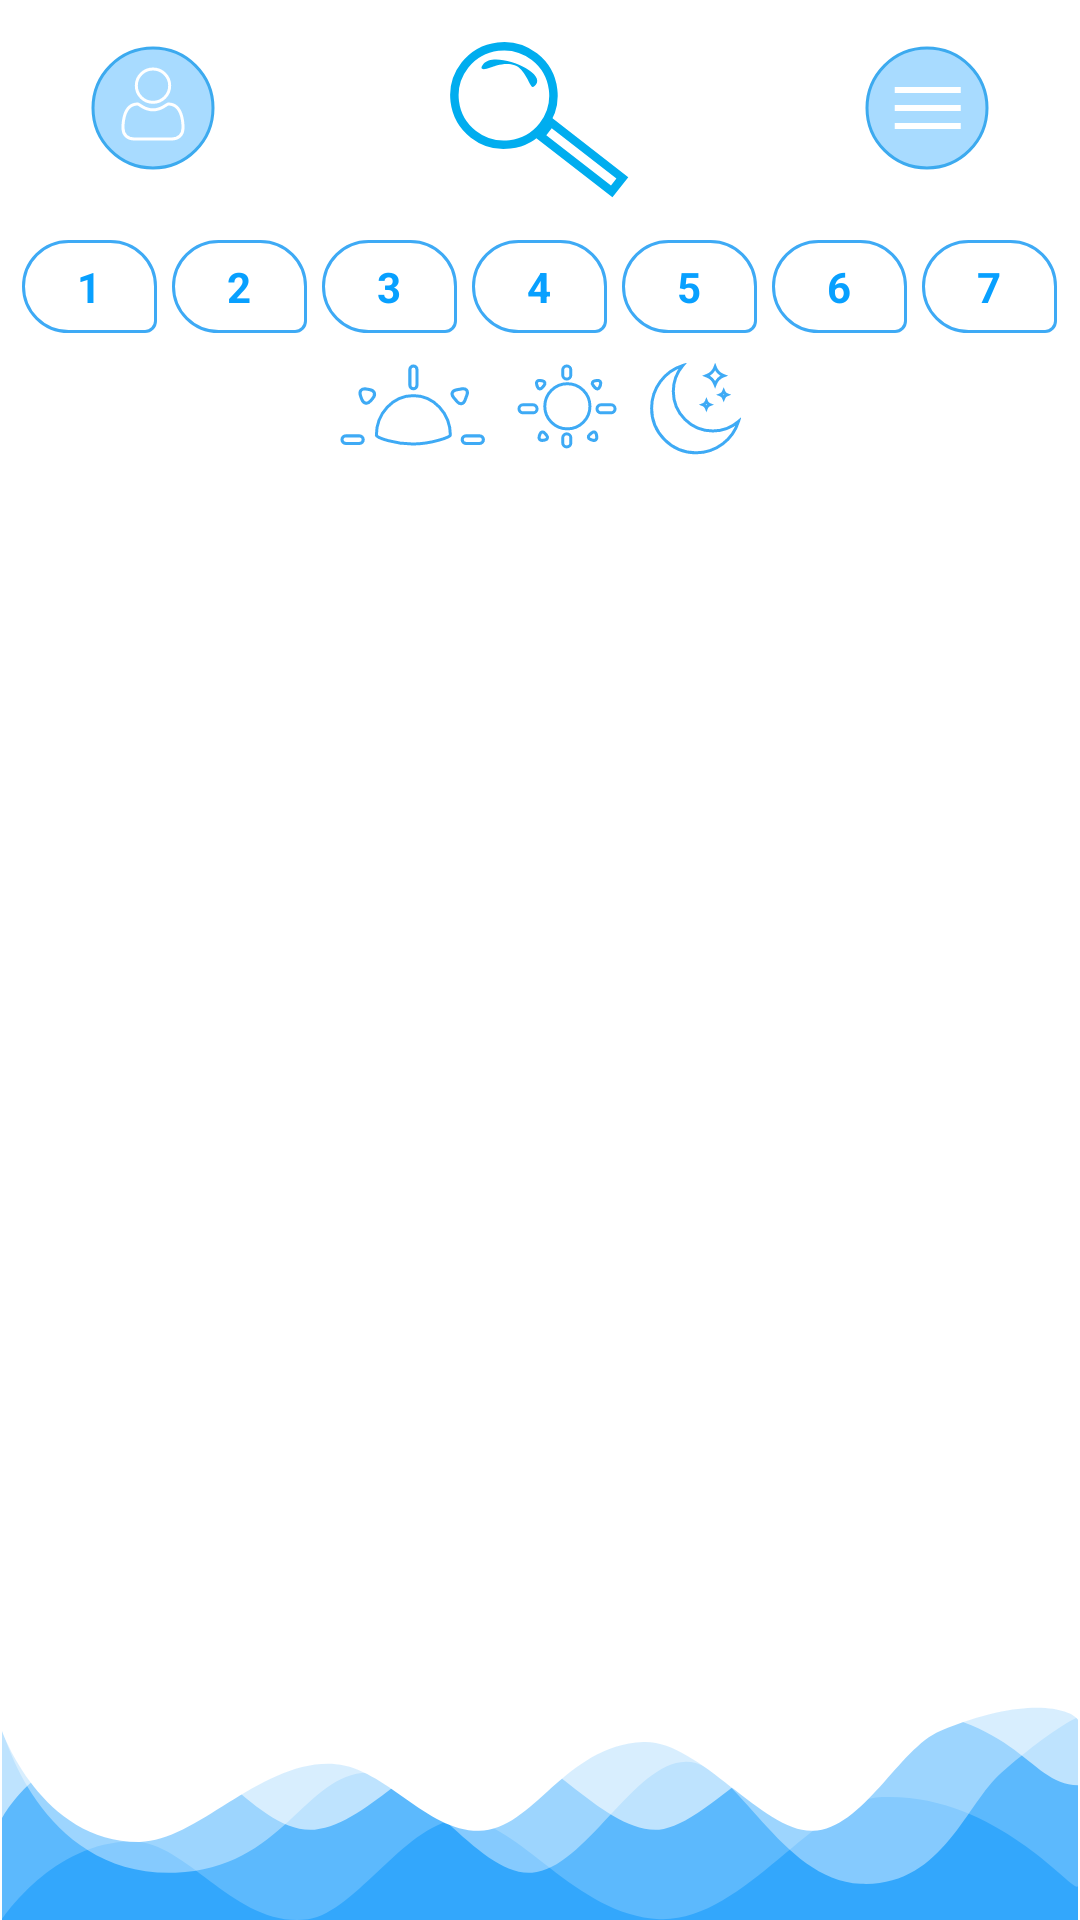

Here is an Android app screen rendered from its layout file. Give the layout XML and the strings, colors and styles it references.
<!-- AndroidManifest.xml: application theme AppTheme -->
<!-- res/layout/activity_find_users.xml -->
<?xml version="1.0" encoding="utf-8"?>
<RelativeLayout xmlns:android="http://schemas.android.com/apk/res/android"
    xmlns:app="http://schemas.android.com/apk/res-auto"
    xmlns:tools="http://schemas.android.com/tools"
    android:layout_width="match_parent"
    android:layout_height="match_parent"
    android:background="@android:color/white">

    <ImageView
        android:id="@+id/btnGoToProfile"
        android:layout_width="wrap_content"
        android:layout_height="wrap_content"
        android:layout_alignParentTop="true"
        android:layout_marginStart="30dp"
        android:layout_marginTop="15dp"
        android:src="@drawable/gotoprofile" />

    <ImageView
        android:id="@+id/btnGoToSettings"
        android:layout_width="wrap_content"
        android:layout_height="wrap_content"
        android:layout_alignParentEnd="true"
        android:layout_alignParentTop="true"
        android:layout_marginEnd="30dp"
        android:layout_marginTop="15dp"
        android:src="@drawable/gotosetting" />

    <ImageView
        android:id="@+id/icFind"
        android:layout_width="60dp"
        android:layout_height="60dp"
        android:layout_alignParentTop="true"
        android:layout_marginTop="10dp"
        android:layout_centerHorizontal="true"
        android:src="@drawable/iconfindblue" />

    <LinearLayout
        android:id="@+id/linearWeek"
        android:layout_width="wrap_content"
        android:layout_height="wrap_content"
        android:layout_below="@+id/icFind"
        android:layout_centerHorizontal="true"
        android:layout_marginTop="10dp"
        android:orientation="horizontal">

        <RelativeLayout
            android:layout_width="wrap_content"
            android:layout_height="wrap_content"
            android:layout_weight="1">

            <ImageView
                android:id="@+id/ivBgSun"
                android:layout_width="wrap_content"
                android:layout_height="wrap_content"
                android:background="@drawable/iconbubbleweekoff" />

            <TextView
                android:id="@+id/tvSun"
                android:layout_width="wrap_content"
                android:layout_height="wrap_content"
                android:layout_centerHorizontal="true"
                android:layout_centerVertical="true"
                android:text="1"
                android:textColor="@color/colorLightBlue"
                android:textStyle="bold" />

        </RelativeLayout>

        <RelativeLayout
            android:layout_width="wrap_content"
            android:layout_height="wrap_content"
            android:layout_marginStart="5dp"
            android:layout_weight="1">

            <ImageView
                android:id="@+id/ivBgMon"
                android:layout_width="wrap_content"
                android:layout_height="wrap_content"
                android:background="@drawable/iconbubbleweekoff" />

            <TextView
                android:id="@+id/tvMon"
                android:layout_width="wrap_content"
                android:layout_height="wrap_content"
                android:layout_centerHorizontal="true"
                android:layout_centerVertical="true"
                android:text="2"
                android:textColor="@color/colorLightBlue"
                android:textStyle="bold" />

        </RelativeLayout>

        <RelativeLayout
            android:layout_width="wrap_content"
            android:layout_height="wrap_content"
            android:layout_marginStart="5dp"
            android:layout_weight="1">

            <ImageView
                android:id="@+id/ivBgTue"
                android:layout_width="wrap_content"
                android:layout_height="wrap_content"
                android:background="@drawable/iconbubbleweekoff" />

            <TextView
                android:id="@+id/tvTue"
                android:layout_width="wrap_content"
                android:layout_height="wrap_content"
                android:layout_centerHorizontal="true"
                android:layout_centerVertical="true"
                android:text="3"
                android:textColor="@color/colorLightBlue"
                android:textStyle="bold" />

        </RelativeLayout>

        <RelativeLayout
            android:layout_width="wrap_content"
            android:layout_height="wrap_content"
            android:layout_marginEnd="5dp"
            android:layout_marginStart="5dp"
            android:layout_weight="1">

            <ImageView
                android:id="@+id/ivBgWed"
                android:layout_width="wrap_content"
                android:layout_height="wrap_content"
                android:background="@drawable/iconbubbleweekoff" />

            <TextView
                android:id="@+id/tvWed"
                android:layout_width="wrap_content"
                android:layout_height="wrap_content"
                android:layout_centerHorizontal="true"
                android:layout_centerVertical="true"
                android:text="4"
                android:textColor="@color/colorLightBlue"
                android:textStyle="bold" />

        </RelativeLayout>

        <RelativeLayout
            android:layout_width="wrap_content"
            android:layout_height="wrap_content"
            android:layout_marginEnd="5dp"
            android:layout_weight="1">

            <ImageView
                android:id="@+id/ivBgThu"
                android:layout_width="wrap_content"
                android:layout_height="wrap_content"
                android:background="@drawable/iconbubbleweekoff" />

            <TextView
                android:id="@+id/tvThu"
                android:layout_width="wrap_content"
                android:layout_height="wrap_content"
                android:layout_centerHorizontal="true"
                android:layout_centerVertical="true"
                android:text="5"
                android:textColor="@color/colorLightBlue"
                android:textStyle="bold" />

        </RelativeLayout>

        <RelativeLayout
            android:layout_width="wrap_content"
            android:layout_height="wrap_content"
            android:layout_marginEnd="5dp"
            android:layout_weight="1">

            <ImageView
                android:id="@+id/ivBgFri"
                android:layout_width="wrap_content"
                android:layout_height="wrap_content"
                android:background="@drawable/iconbubbleweekoff" />

            <TextView
                android:id="@+id/tvFri"
                android:layout_width="wrap_content"
                android:layout_height="wrap_content"
                android:layout_centerHorizontal="true"
                android:layout_centerVertical="true"
                android:text="6"
                android:textColor="@color/colorLightBlue"
                android:textStyle="bold" />

        </RelativeLayout>

        <RelativeLayout
            android:layout_width="wrap_content"
            android:layout_height="wrap_content"
            android:layout_weight="1">

            <ImageView
                android:id="@+id/ivBgSat"
                android:layout_width="wrap_content"
                android:layout_height="wrap_content"
                android:background="@drawable/iconbubbleweekoff" />

            <TextView
                android:id="@+id/tvSat"
                android:layout_width="wrap_content"
                android:layout_height="wrap_content"
                android:layout_centerHorizontal="true"
                android:layout_centerVertical="true"
                android:text="7"
                android:textColor="@color/colorLightBlue"
                android:textStyle="bold" />

        </RelativeLayout>

    </LinearLayout>

    <LinearLayout
        android:id="@+id/linearDays"
        android:layout_width="wrap_content"
        android:layout_height="wrap_content"
        android:layout_below="@id/linearWeek"
        android:layout_centerHorizontal="true"
        android:layout_marginTop="10dp"
        android:orientation="horizontal">

        <ImageView
            android:id="@+id/ivMorning"
            android:layout_width="wrap_content"
            android:layout_height="wrap_content"
            android:layout_weight="1"
            android:src="@drawable/iconmorningoff" />

        <ImageView
            android:layout_marginStart="10dp"
            android:layout_marginEnd="10dp"
            android:id="@+id/ivAfternoon"
            android:layout_width="wrap_content"
            android:layout_height="wrap_content"
            android:layout_weight="1"
            android:src="@drawable/iconafternoonoff" />

        <ImageView
            android:id="@+id/ivNight"
            android:layout_width="wrap_content"
            android:layout_height="wrap_content"
            android:layout_weight="1"
            android:src="@drawable/iconnightoff" />

    </LinearLayout>

    <RelativeLayout
        android:layout_marginTop="10dp"
        android:layout_width="match_parent"
        android:layout_height="match_parent"
        android:layout_below="@id/linearDays"
        android:layout_above="@id/imageView5">

        <ListView
            android:id="@+id/lstUsers"
            android:layout_width="match_parent"
            android:layout_height="match_parent"
            android:cacheColorHint="@color/colorLightBlue"
            android:footerDividersEnabled="true" />

    </RelativeLayout>

    <ImageView
        android:id="@+id/imageView5"
        android:layout_width="match_parent"
        android:layout_height="wrap_content"
        android:layout_alignParentBottom="true"
        android:layout_alignParentStart="true"
        android:adjustViewBounds="true"
        android:cropToPadding="false"
        android:src="@drawable/wavebottom" />

    <TextView
        android:id="@+id/tvNoUsers"
        android:layout_width="wrap_content"
        android:layout_height="wrap_content"
        android:layout_centerHorizontal="true"
        android:layout_marginStart="10dp"
        android:textAlignment="center"
        android:visibility="invisible"
        android:layout_marginEnd="10dp"
        android:textStyle="bold"
        android:textAppearance="@style/Base.TextAppearance.AppCompat.Medium"
        android:layout_centerVertical="true"
        android:text="@string/no_partner_available" />

</RelativeLayout>
<!-- resources referenced by this layout -->
<resources>
  <color name="colorLightBlue">#08a0ff</color>
  <!-- drawable gotoprofile: png bitmap (drawable, 1801 bytes) -->
  <!-- drawable gotosetting: png bitmap (drawable, 1255 bytes) -->
  <!-- drawable iconafternoonoff: vector/xml drawable (drawable, 3857 chars, omitted) -->
  <!-- drawable iconbubbleweekoff (drawable) -->
  <?xml version="1.0" encoding="utf-8"?>
  <vector xmlns:android="http://schemas.android.com/apk/res/android"
      android:viewportWidth="45"
      android:viewportHeight="31"
      android:width="45dp"
      android:height="31dp">
      <group
          android:translateX="-60"
          android:translateY="-137">
          <group
              android:scaleX="-1"
              android:translateX="165">
              <path
                  android:pathData="M60.5 152.5l0 11.49493c0 1.93132 1.56714 3.50507 3.49345 3.50507l25.504355 0c8.290656 0 15.002195 -6.71296 15.002195 -15 0 -8.28548 -6.716036 -15 -15.002195 -15l-13.99561 0C67.211539 137.5 60.5 144.21296 60.5 152.5Z"
                  android:strokeWidth="1"
                  android:strokeColor="#3eaaf5" />
          </group>
      </group>
  </vector>
  <!-- drawable iconfindblue (drawable) -->
  <?xml version="1.0" encoding="utf-8"?>
  <vector xmlns:android="http://schemas.android.com/apk/res/android"
      android:viewportWidth="85"
      android:viewportHeight="75"
      android:width="85dp"
      android:height="75dp">
      <group
          android:translateX="-144"
          android:translateY="-549">
          <group
              android:rotation="38"
              android:translateX="165.4315"
              android:translateY="542.0457">
              <path
                  android:pathData="M46.767784 23.383892A23.383892 23.383892 0 0 1 23.383892 46.767784 23.383892 23.383892 0 0 1 0 23.383892 23.383892 23.383892 0 0 1 23.383892 0 23.383892 23.383892 0 0 1 46.767784 23.383892Z"
                  android:strokeWidth="4"
                  android:strokeColor="#00adef" />
              <path
                  android:pathData="M48.767784 19.771759l42.767784 0 0 8.159624 -42.767784 0z"
                  android:strokeWidth="4"
                  android:strokeColor="#00adef" />
              <path
                  android:pathData="M10.997214 15.664344c0 0 4.826986 -8.4168181 11.451323 -6.9232436 7.039238 1.5871206 9.683928 5.5060796 9.683928 1.2479278 0 -7.9152106 -25.584975 -0.7991752 -25.584975 7.4661478 0 6.090538 4.449724 -1.790832 4.449724 -1.790832z"
                  android:fillColor="#00adef" />
          </group>
      </group>
  </vector>
  <!-- drawable iconmorningoff: png bitmap (drawable, 1472 bytes) -->
  <!-- drawable iconnightoff: png bitmap (drawable, 1431 bytes) -->
  <!-- drawable wavebottom: png bitmap (drawable, 8010 bytes) -->
  <string name="no_partner_available">No partner available for you right now, please try again later!</string>
  <style name="AppTheme" parent="Theme.AppCompat.Light.NoActionBar">
          
          <item name="colorPrimary">@color/colorPrimary</item>
          <item name="colorPrimaryDark">@color/colorPrimaryDark</item>
          <item name="colorAccent">@color/colorAccent</item>
      </style>
  <color name="colorPrimary">#ffffff</color>
  <color name="colorPrimaryDark">#ffffff</color>
  <color name="colorAccent">#33a7fc</color>
</resources>
